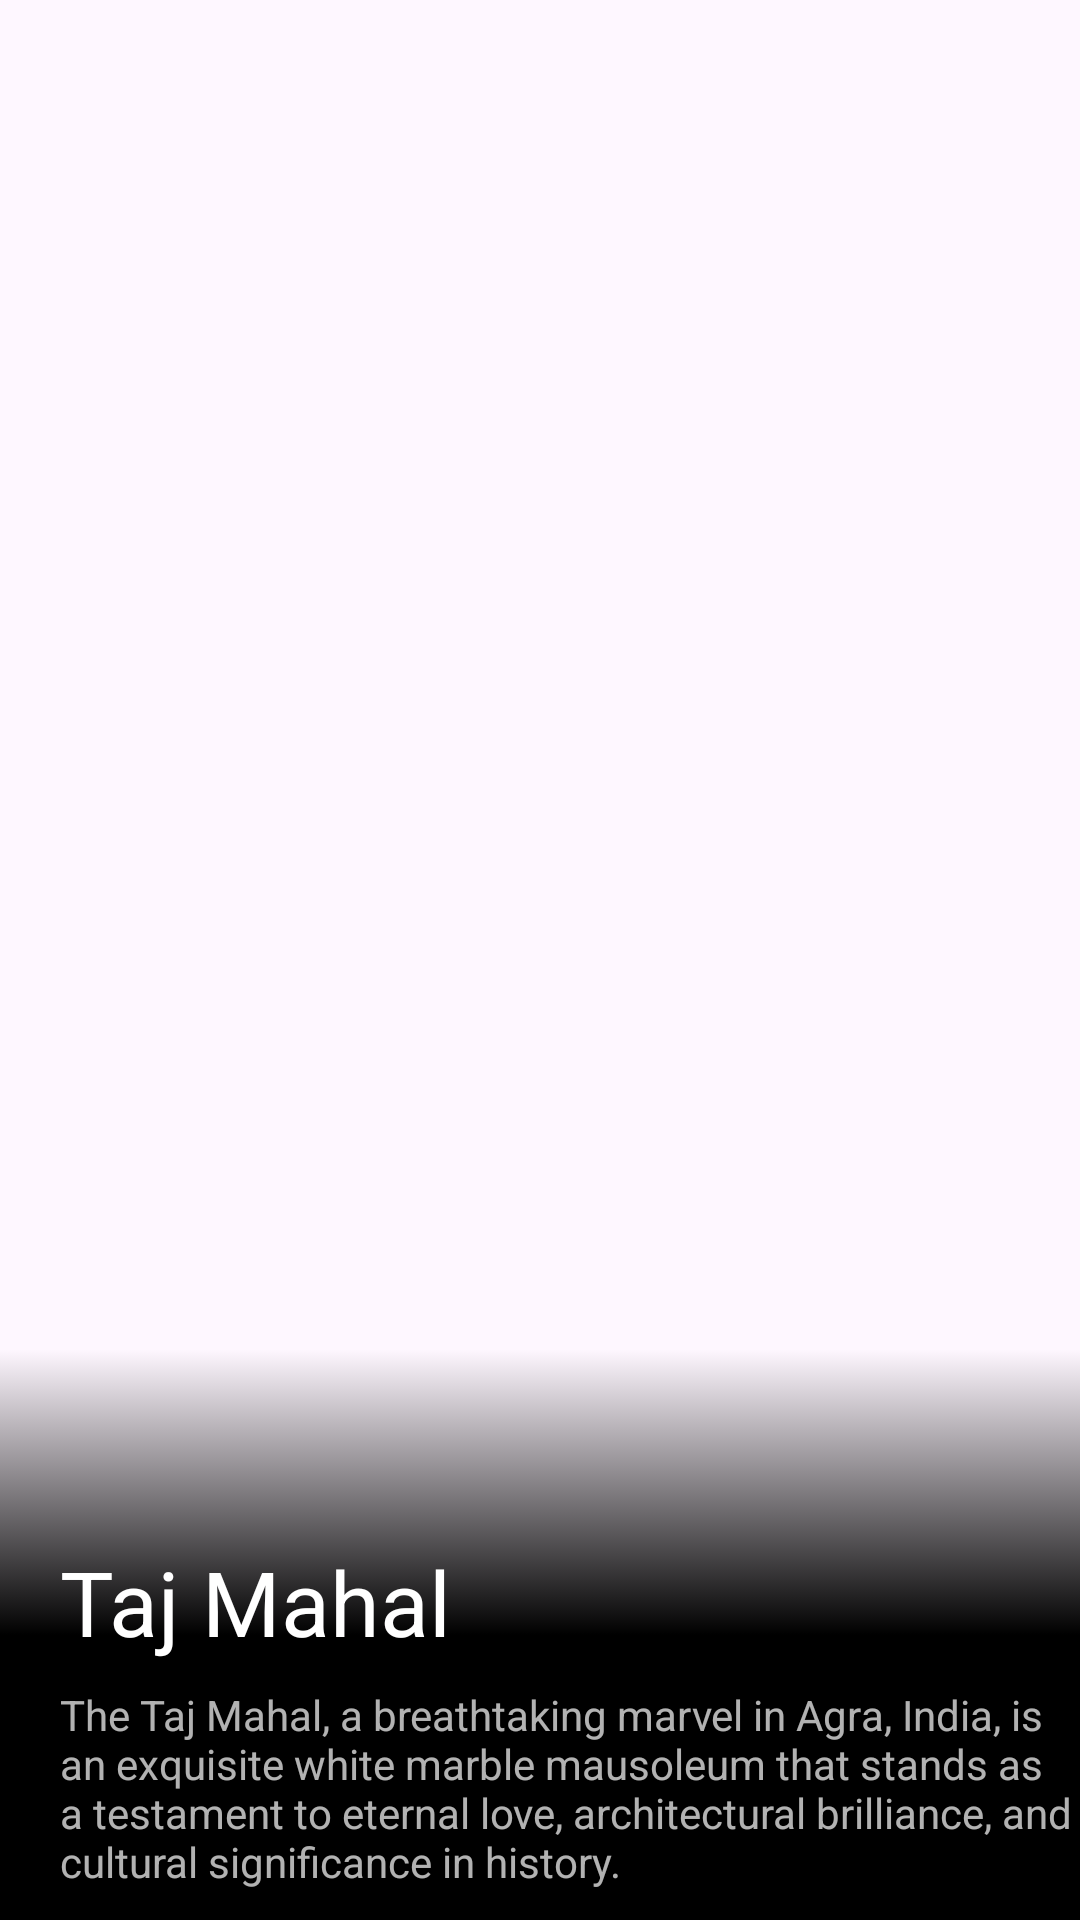

This screen was rendered from an Android layout file. Write that file and the resources it references.
<!-- AndroidManifest.xml: application theme Theme.Roam -->
<!-- res/layout/taj_mahal.xml -->
<?xml version="1.0" encoding="utf-8"?>
<androidx.constraintlayout.widget.ConstraintLayout xmlns:android="http://schemas.android.com/apk/res/android"
    xmlns:app="http://schemas.android.com/apk/res-auto"
    xmlns:tools="http://schemas.android.com/tools"
    android:layout_width="match_parent"
    android:layout_height="match_parent"
    android:orientation="vertical">

    <ImageView
        android:id="@+id/locationImage"
        android:layout_width="match_parent"
        android:layout_height="match_parent"
        android:scaleType="centerCrop"
        android:src="@drawable/tm" />

    <View
        android:id="@+id/view2"
        android:layout_width="match_parent"
        android:layout_height="190dp"
        android:background="@drawable/text_gradient"
        app:layout_constraintBottom_toBottomOf="parent"
        app:layout_constraintEnd_toEndOf="parent"
        app:layout_constraintStart_toStartOf="parent" />

    <TextView
        android:id="@+id/locationName"
        android:layout_width="match_parent"
        android:layout_height="wrap_content"
        android:layout_marginBottom="8dp"
        android:paddingLeft="20sp"
        android:text="Taj Mahal"
        android:textColor="@color/white"
        android:textSize="30sp"
        app:layout_constraintBottom_toTopOf="@+id/locationDescription"
        app:layout_constraintEnd_toEndOf="parent"
        app:layout_constraintStart_toStartOf="parent" />

    <TextView
        android:id="@+id/locationDescription"
        android:layout_width="match_parent"
        android:layout_height="wrap_content"
        android:layout_marginBottom="10dp"
        android:alpha="0.7"
        android:paddingLeft="20sp"
        android:text="The Taj Mahal, a breathtaking marvel in Agra, India, is an exquisite white marble mausoleum that stands as a testament to eternal love, architectural brilliance, and cultural significance in history."
        android:textColor="@color/white"
        android:textSize="14sp"
        app:layout_constraintBottom_toBottomOf="parent" />

    <ImageButton
        android:id="@+id/save"
        android:layout_width="60dp"
        android:layout_height="80dp"
        android:background="@android:color/transparent"
        android:padding="20dp"
        android:scaleType="fitCenter"
        android:src="@drawable/save"
        android:tint="@color/white"
        app:layout_constraintBottom_toBottomOf="@+id/locationName"
        app:layout_constraintEnd_toEndOf="parent"
        app:layout_constraintTop_toTopOf="@+id/locationName" />

</androidx.constraintlayout.widget.ConstraintLayout>
<!-- resources referenced by this layout -->
<resources>
  <color name="white">#FFFFFFFF</color>
  <!-- drawable text_gradient (drawable) -->
  <?xml version="1.0" encoding="utf-8"?>
  <selector xmlns:android="http://schemas.android.com/apk/res/android">
  
      <item>
          <shape>
              <gradient android:startColor="@color/black"
                  android:centerColor="@color/black"
                  android:endColor="#05DAD6D6"
                  android:angle="90" />
          </shape>
      </item>
  </selector>
  <style name="Theme.Roam" parent="Base.Theme.Roam" />
  <color name="black">#FF000000</color>
  <style name="Base.Theme.Roam" parent="Theme.Material3.DayNight.NoActionBar">
          
          <item name="colorPrimary">@color/colorPrimary</item>
      </style>
  <color name="colorPrimary">#ff855e</color>
</resources>
